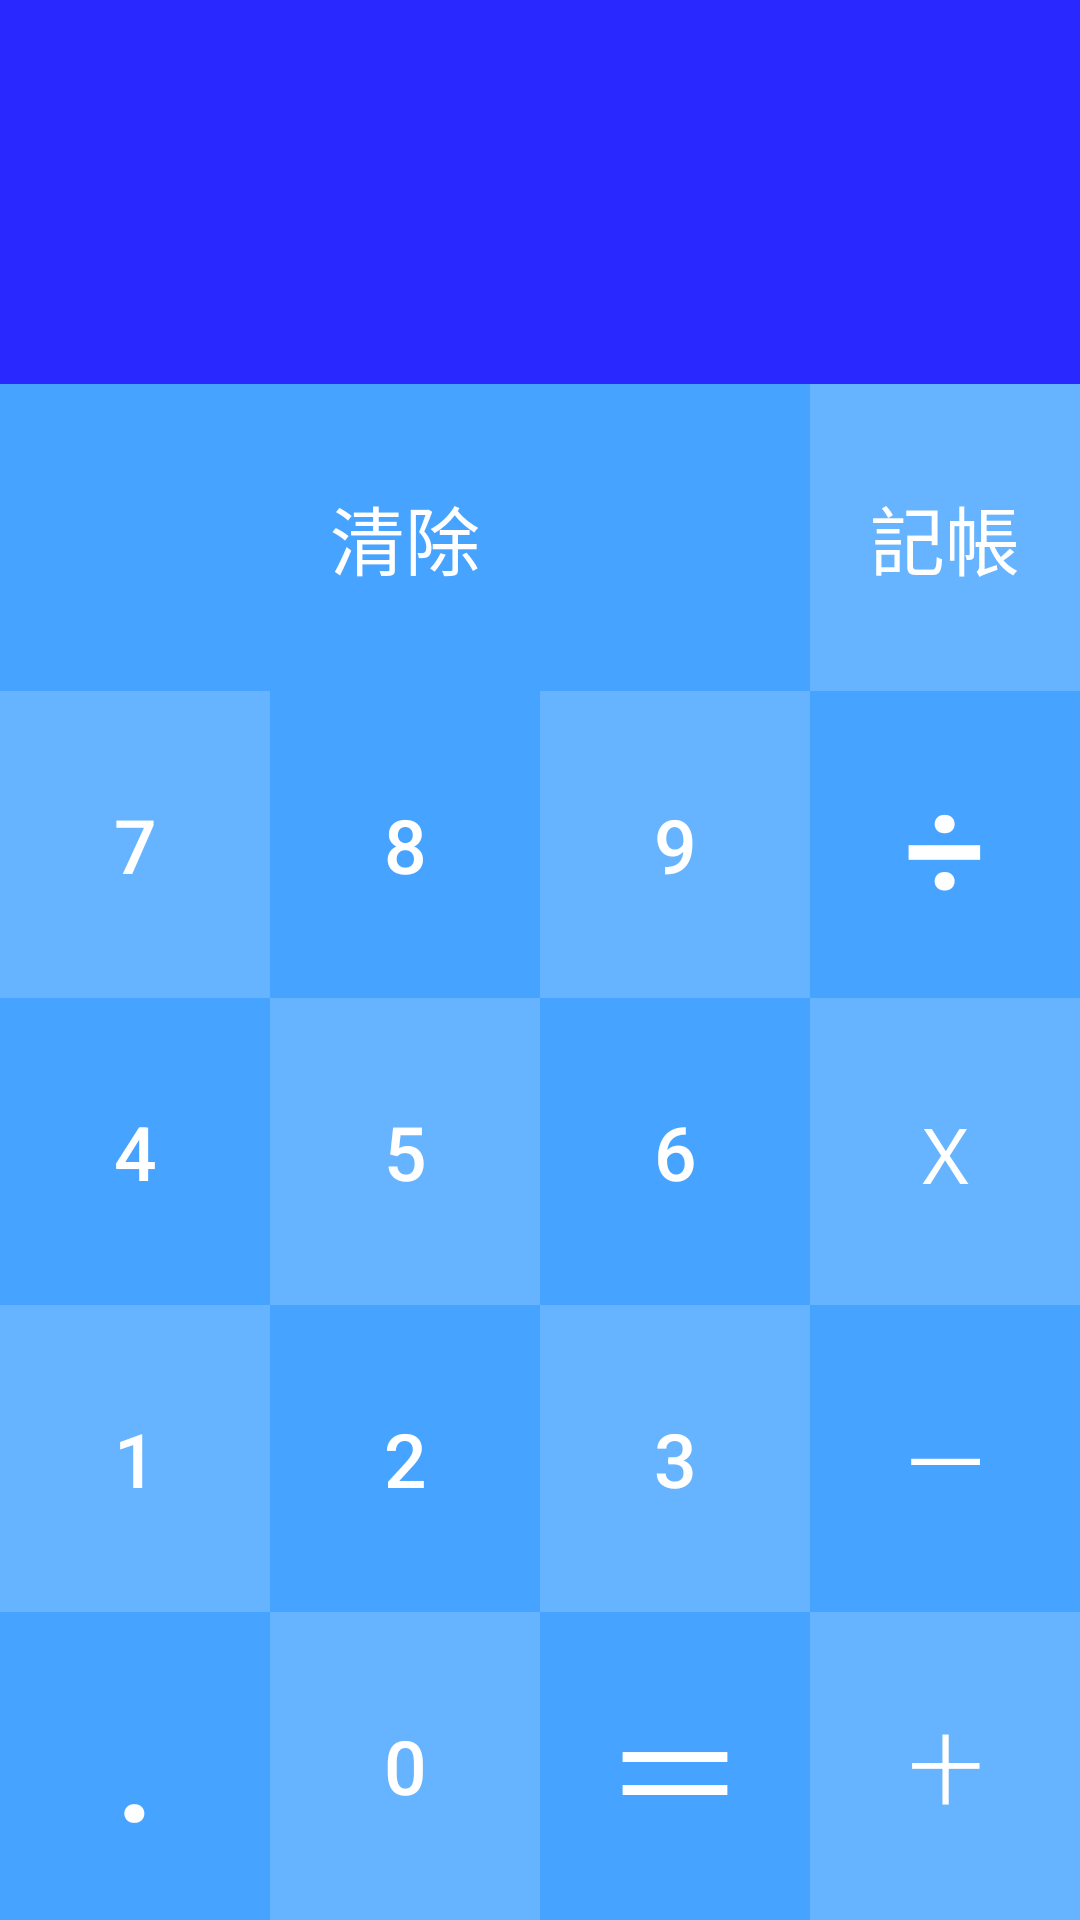

This screen was rendered from an Android layout file. Write that file and the resources it references.
<!-- AndroidManifest.xml: activity theme Theme.AppCompat.NoActionBar -->
<!-- res/layout/activity_computer.xml -->
<LinearLayout xmlns:android="http://schemas.android.com/apk/res/android"
    xmlns:tools="http://schemas.android.com/tools" android:layout_width="match_parent"
    android:layout_height="match_parent"
    android:orientation="vertical"
    tools:context="kiwi.ai_wallet.ComputerActivity">

    <LinearLayout
        android:layout_width="fill_parent"
        android:layout_height="0sp"
        android:layout_weight="1"
        android:orientation="vertical">


            <TextView
                android:layout_width="match_parent"
                android:layout_height="0dp"
                android:layout_weight="1"
                android:gravity="right"
                android:textColor="#66B3FF"
                android:background="#2828FF"
                android:textSize="24sp"
                android:id="@+id/computeNumText" />



            <TextView
                android:layout_width="match_parent"
                android:layout_height="0dp"
                android:layout_weight="2"
                android:gravity="right"
                android:textColor="#66B3FF"
                android:background="#2828FF"
                android:textSize="36sp"
                android:id="@+id/totalNumText" />
            </LinearLayout>


    <LinearLayout
        android:layout_width="fill_parent"
        android:layout_height="0sp"
        android:layout_weight="4"
        android:orientation="vertical">

        <TableRow
            android:layout_width="match_parent"
            android:layout_height="0sp"
            android:layout_weight="1">

            <Button
                android:layout_width="0sp"
                android:layout_height="match_parent"
                android:layout_weight="3"
                android:gravity="center"
                android:textSize="25sp"
                android:text="清除"
                android:background="#46A3FF"
                android:id="@+id/cptTextViewC"
                android:onClick="onClick" />

            <Button
                android:layout_width="0sp"
                android:layout_height="match_parent"
                android:layout_weight="1"
                android:gravity="center"
                android:textSize="25sp"
                android:text="記帳"
                android:background="#66B3FF"
                android:id="@+id/cptTextViewB"
                android:onClick="onClick" />
        </TableRow>
        <TableRow
            android:layout_width="match_parent"
            android:layout_height="0sp"
            android:layout_weight="1">
            <Button
                android:layout_width="0sp"
                android:layout_height="match_parent"
                android:layout_weight="1"
                android:gravity="center"
                android:textSize="25sp"
                android:text="7"
                android:background="#66B3FF"
                android:id="@+id/cptTextView7"
                android:onClick="onClick" />
            <Button
                android:layout_width="0sp"
                android:layout_height="match_parent"
                android:layout_weight="1"
                android:gravity="center"
                android:textSize="25sp"
                android:text="8"
                android:background="#46A3FF"
                android:id="@+id/cptTextView8"
                android:onClick="onClick" />
            <Button
                android:layout_width="0sp"
                android:layout_height="match_parent"
                android:layout_weight="1"
                android:gravity="center"
                android:textSize="25sp"
                android:text="9"
                android:background="#66B3FF"
                android:id="@+id/cptTextView9"
                android:onClick="onClick" />
            <Button
                android:layout_width="0sp"
                android:layout_height="match_parent"
                android:layout_weight="1"
                android:gravity="center"
                android:textSize="48sp"
                android:text="÷"
                android:background="#46A3FF"
                android:id="@+id/cptTextViewD"
                android:onClick="onClick" />
            </TableRow>
        <TableRow
            android:layout_width="match_parent"
            android:layout_height="0sp"
            android:layout_weight="1">
            <Button
                android:layout_width="0sp"
                android:layout_height="match_parent"
                android:layout_weight="1"
                android:gravity="center"
                android:textSize="25sp"
                android:text="4"
                android:background="#46A3FF"
                android:id="@+id/cptTextView4"
                android:onClick="onClick" />
            <Button
                android:layout_width="0sp"
                android:layout_height="match_parent"
                android:layout_weight="1"
                android:gravity="center"
                android:textSize="25sp"
                android:text="5"
                android:background="#66B3FF"
                android:id="@+id/cptTextView5"
                android:onClick="onClick" />
            <Button
                android:layout_width="0sp"
                android:layout_height="match_parent"
                android:layout_weight="1"
                android:gravity="center"
                android:textSize="25sp"
                android:text="6"
                android:background="#46A3FF"
                android:id="@+id/cptTextView6"
                android:onClick="onClick" />
            <Button
                android:layout_width="0sp"
                android:layout_height="match_parent"
                android:layout_weight="1"
                android:gravity="center"
                android:textSize="25sp"
                android:text="Ｘ"
                android:background="#66B3FF"
                android:id="@+id/cptTextViewM"
                android:onClick="onClick" />
            </TableRow>
        <TableRow
            android:layout_width="match_parent"
            android:layout_height="0sp"
            android:layout_weight="1">
            <Button
                android:layout_width="0sp"
                android:layout_height="match_parent"
                android:layout_weight="1"
                android:gravity="center"
                android:textSize="25sp"
                android:text="1"
                android:background="#66B3FF"
                android:id="@+id/cptTextView1"
                android:onClick="onClick" />
            <Button
                android:layout_width="0sp"
                android:layout_height="match_parent"
                android:layout_weight="1"
                android:gravity="center"
                android:textSize="25sp"
                android:text="2"
                android:background="#46A3FF"
                android:id="@+id/cptTextView2"
                android:onClick="onClick" />
            <Button
                android:layout_width="0sp"
                android:layout_height="match_parent"
                android:layout_weight="1"
                android:gravity="center"
                android:textSize="25sp"
                android:text="3"
                android:background="#66B3FF"
                android:id="@+id/cptTextView3"
                android:onClick="onClick" />
            <Button
                android:layout_width="0sp"
                android:layout_height="match_parent"
                android:layout_weight="1"
                android:gravity="center"
                android:textSize="25sp"
                android:text="一"
                android:background="#46A3FF"
                android:id="@+id/cptTextViewS"
                android:onClick="onClick" />
            </TableRow>
        <TableRow
            android:layout_width="match_parent"
            android:layout_height="0sp"
            android:layout_weight="1">
            <Button
                android:layout_width="0sp"
                android:layout_height="match_parent"
                android:layout_weight="1"
                android:gravity="center"
                android:textSize="48sp"
                android:text="."
                android:background="#46A3FF"
                android:id="@+id/cptTextViewpoint"
                android:onClick="onClick" />
            <Button
                android:layout_width="0sp"
                android:layout_height="match_parent"
                android:layout_weight="1"
                android:gravity="center"
                android:textSize="25sp"
                android:text="0"
                android:background="#66B3FF"
                android:id="@+id/cptTextView0"
                android:onClick="onClick" />
            <Button
                android:layout_width="0sp"
                android:layout_height="match_parent"
                android:layout_weight="1"
                android:gravity="center"
                android:textSize="48sp"
                android:text="＝"
                android:background="#46A3FF"
                android:id="@+id/cptTextViewE"
                android:onClick="onClick" />
            <Button
                android:layout_width="0sp"
                android:layout_height="match_parent"
                android:layout_weight="1"
                android:gravity="center"
                android:textSize="25sp"
                android:text="十"
                android:background="#66B3FF"
                android:id="@+id/cptTextViewA"
                android:onClick="onClick" />
            </TableRow>

    </LinearLayout>
</LinearLayout>
<!-- resources referenced by this layout -->
<resources>

</resources>
